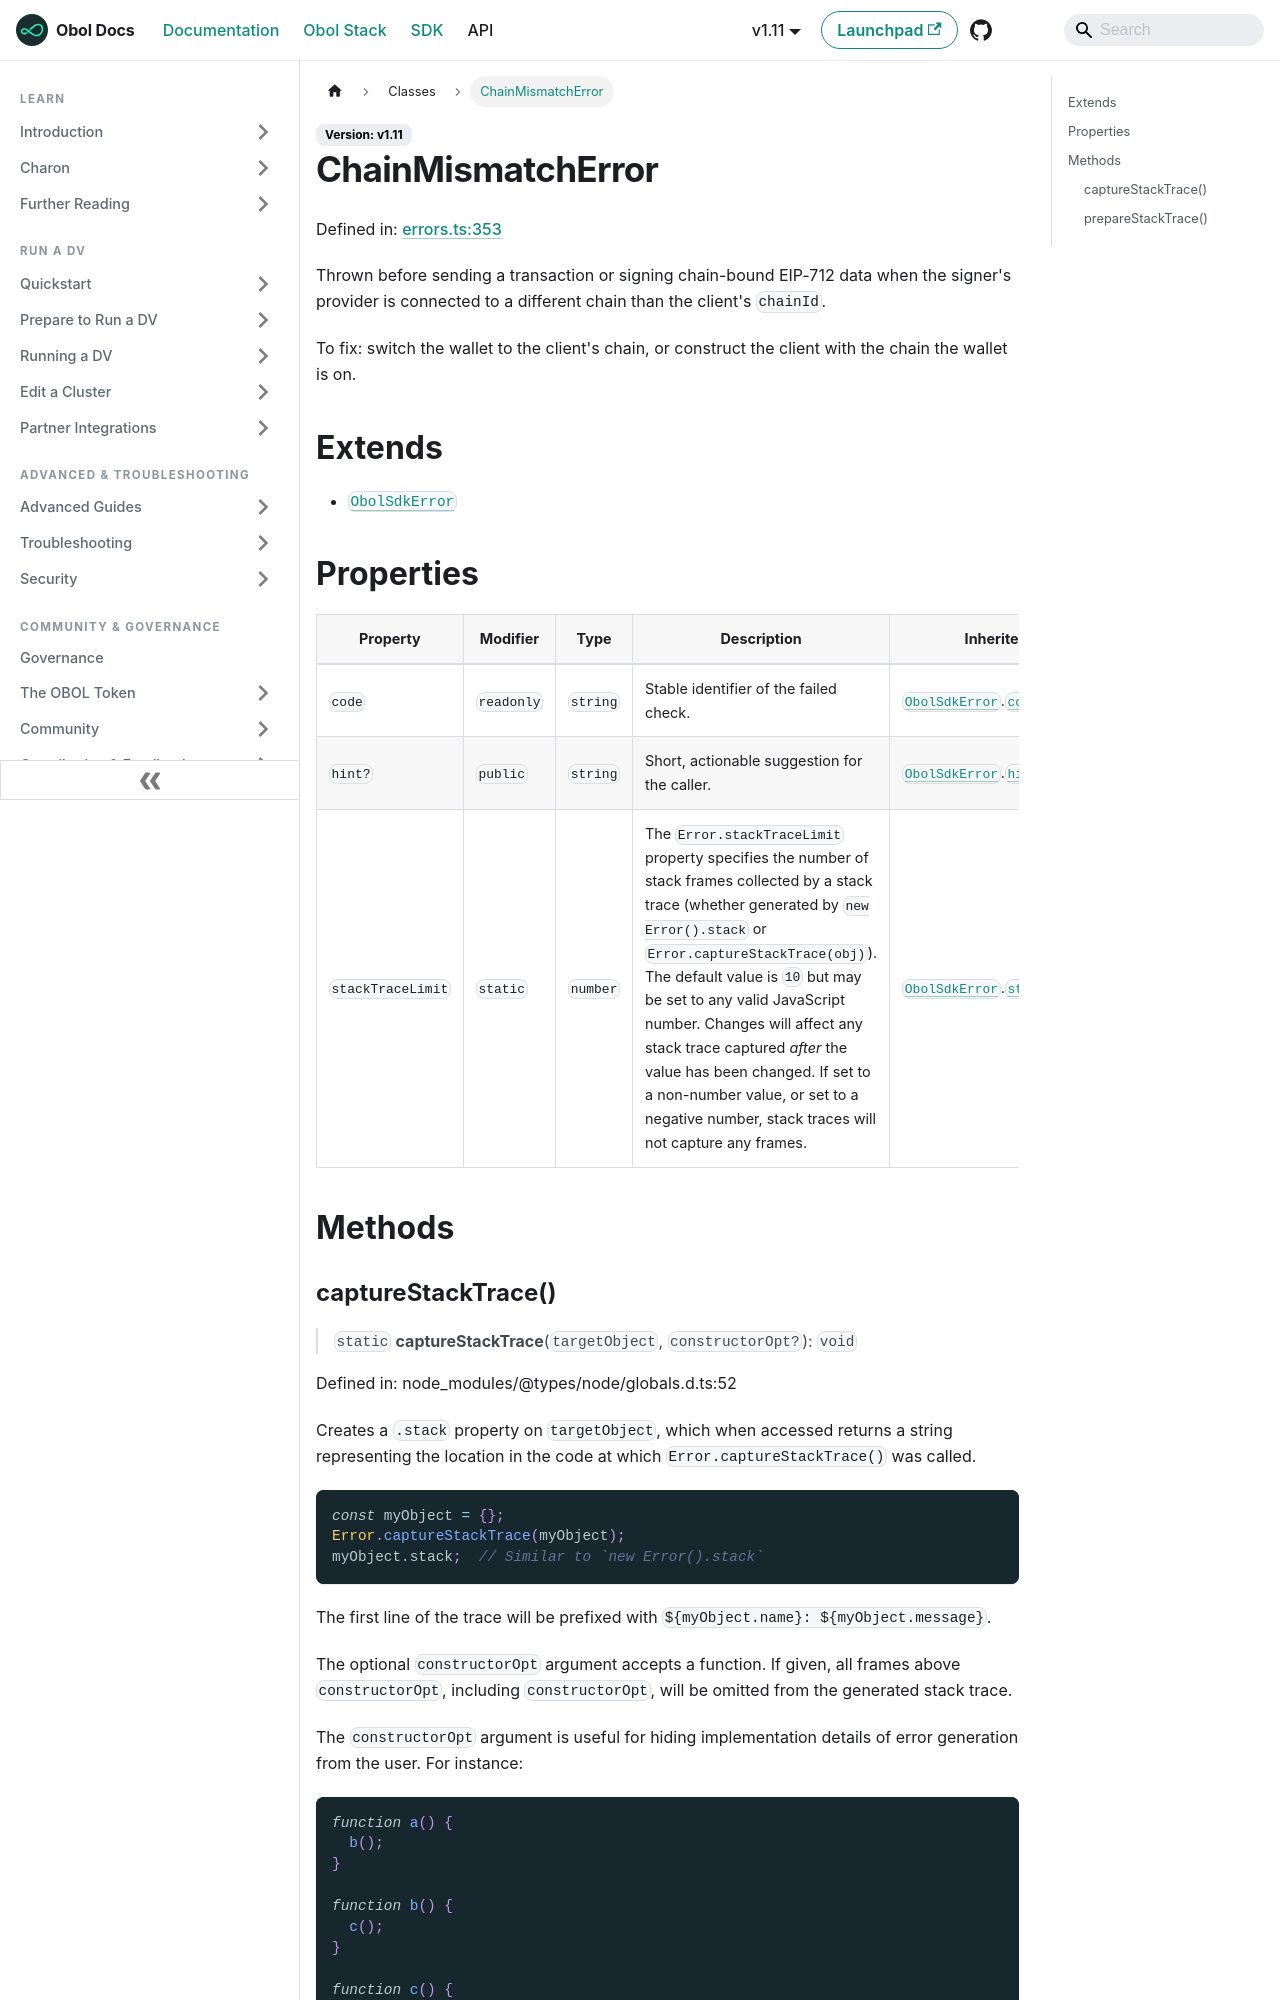

repository: ObolNetwork/obol-docs · page: sdk/classes/chainmismatcherror.html · generator: docusaurus

---
sidebar_label: "ChainMismatchError"
slug: /sdk/classes/chainmismatcherror
---

# ChainMismatchError

Defined in: [errors.ts:353](https://github.com/ObolNetwork/obol-sdk/blob/cf0106cb36847b1c3a84065e90778e6a094e3577/src/errors.ts#L353)

Thrown before sending a transaction or signing chain-bound EIP-712 data when
the signer's provider is connected to a different chain than the client's
`chainId`.

To fix: switch the wallet to the client's chain, or construct the client
with the chain the wallet is on.

## Extends

- [`ObolSdkError`](ObolSdkError.md)

## Properties

| Property | Modifier | Type | Description | Inherited from | Defined in |
| ------ | ------ | ------ | ------ | ------ | ------ |
| <a id="code"></a> `code` | `readonly` | `string` | Stable identifier of the failed check. | [`ObolSdkError`](ObolSdkError.md).[`code`](ObolSdkError.md#code) | [errors.ts:331](https://github.com/ObolNetwork/obol-sdk/blob/cf0106cb36847b1c3a84065e90778e6a094e3577/src/errors.ts#L331) |
| <a id="hint"></a> `hint?` | `public` | `string` | Short, actionable suggestion for the caller. | [`ObolSdkError`](ObolSdkError.md).[`hint`](ObolSdkError.md#hint) | [errors.ts:333](https://github.com/ObolNetwork/obol-sdk/blob/cf0106cb36847b1c3a84065e90778e6a094e3577/src/errors.ts#L333) |
| <a id="stacktracelimit"></a> `stackTraceLimit` | `static` | `number` | The `Error.stackTraceLimit` property specifies the number of stack frames collected by a stack trace (whether generated by `new Error().stack` or `Error.captureStackTrace(obj)`). The default value is `10` but may be set to any valid JavaScript number. Changes will affect any stack trace captured _after_ the value has been changed. If set to a non-number value, or set to a negative number, stack traces will not capture any frames. | [`ObolSdkError`](ObolSdkError.md).[`stackTraceLimit`](ObolSdkError.md#stacktracelimit) | node\_modules/@types/node/globals.d.ts:68 |

## Methods
